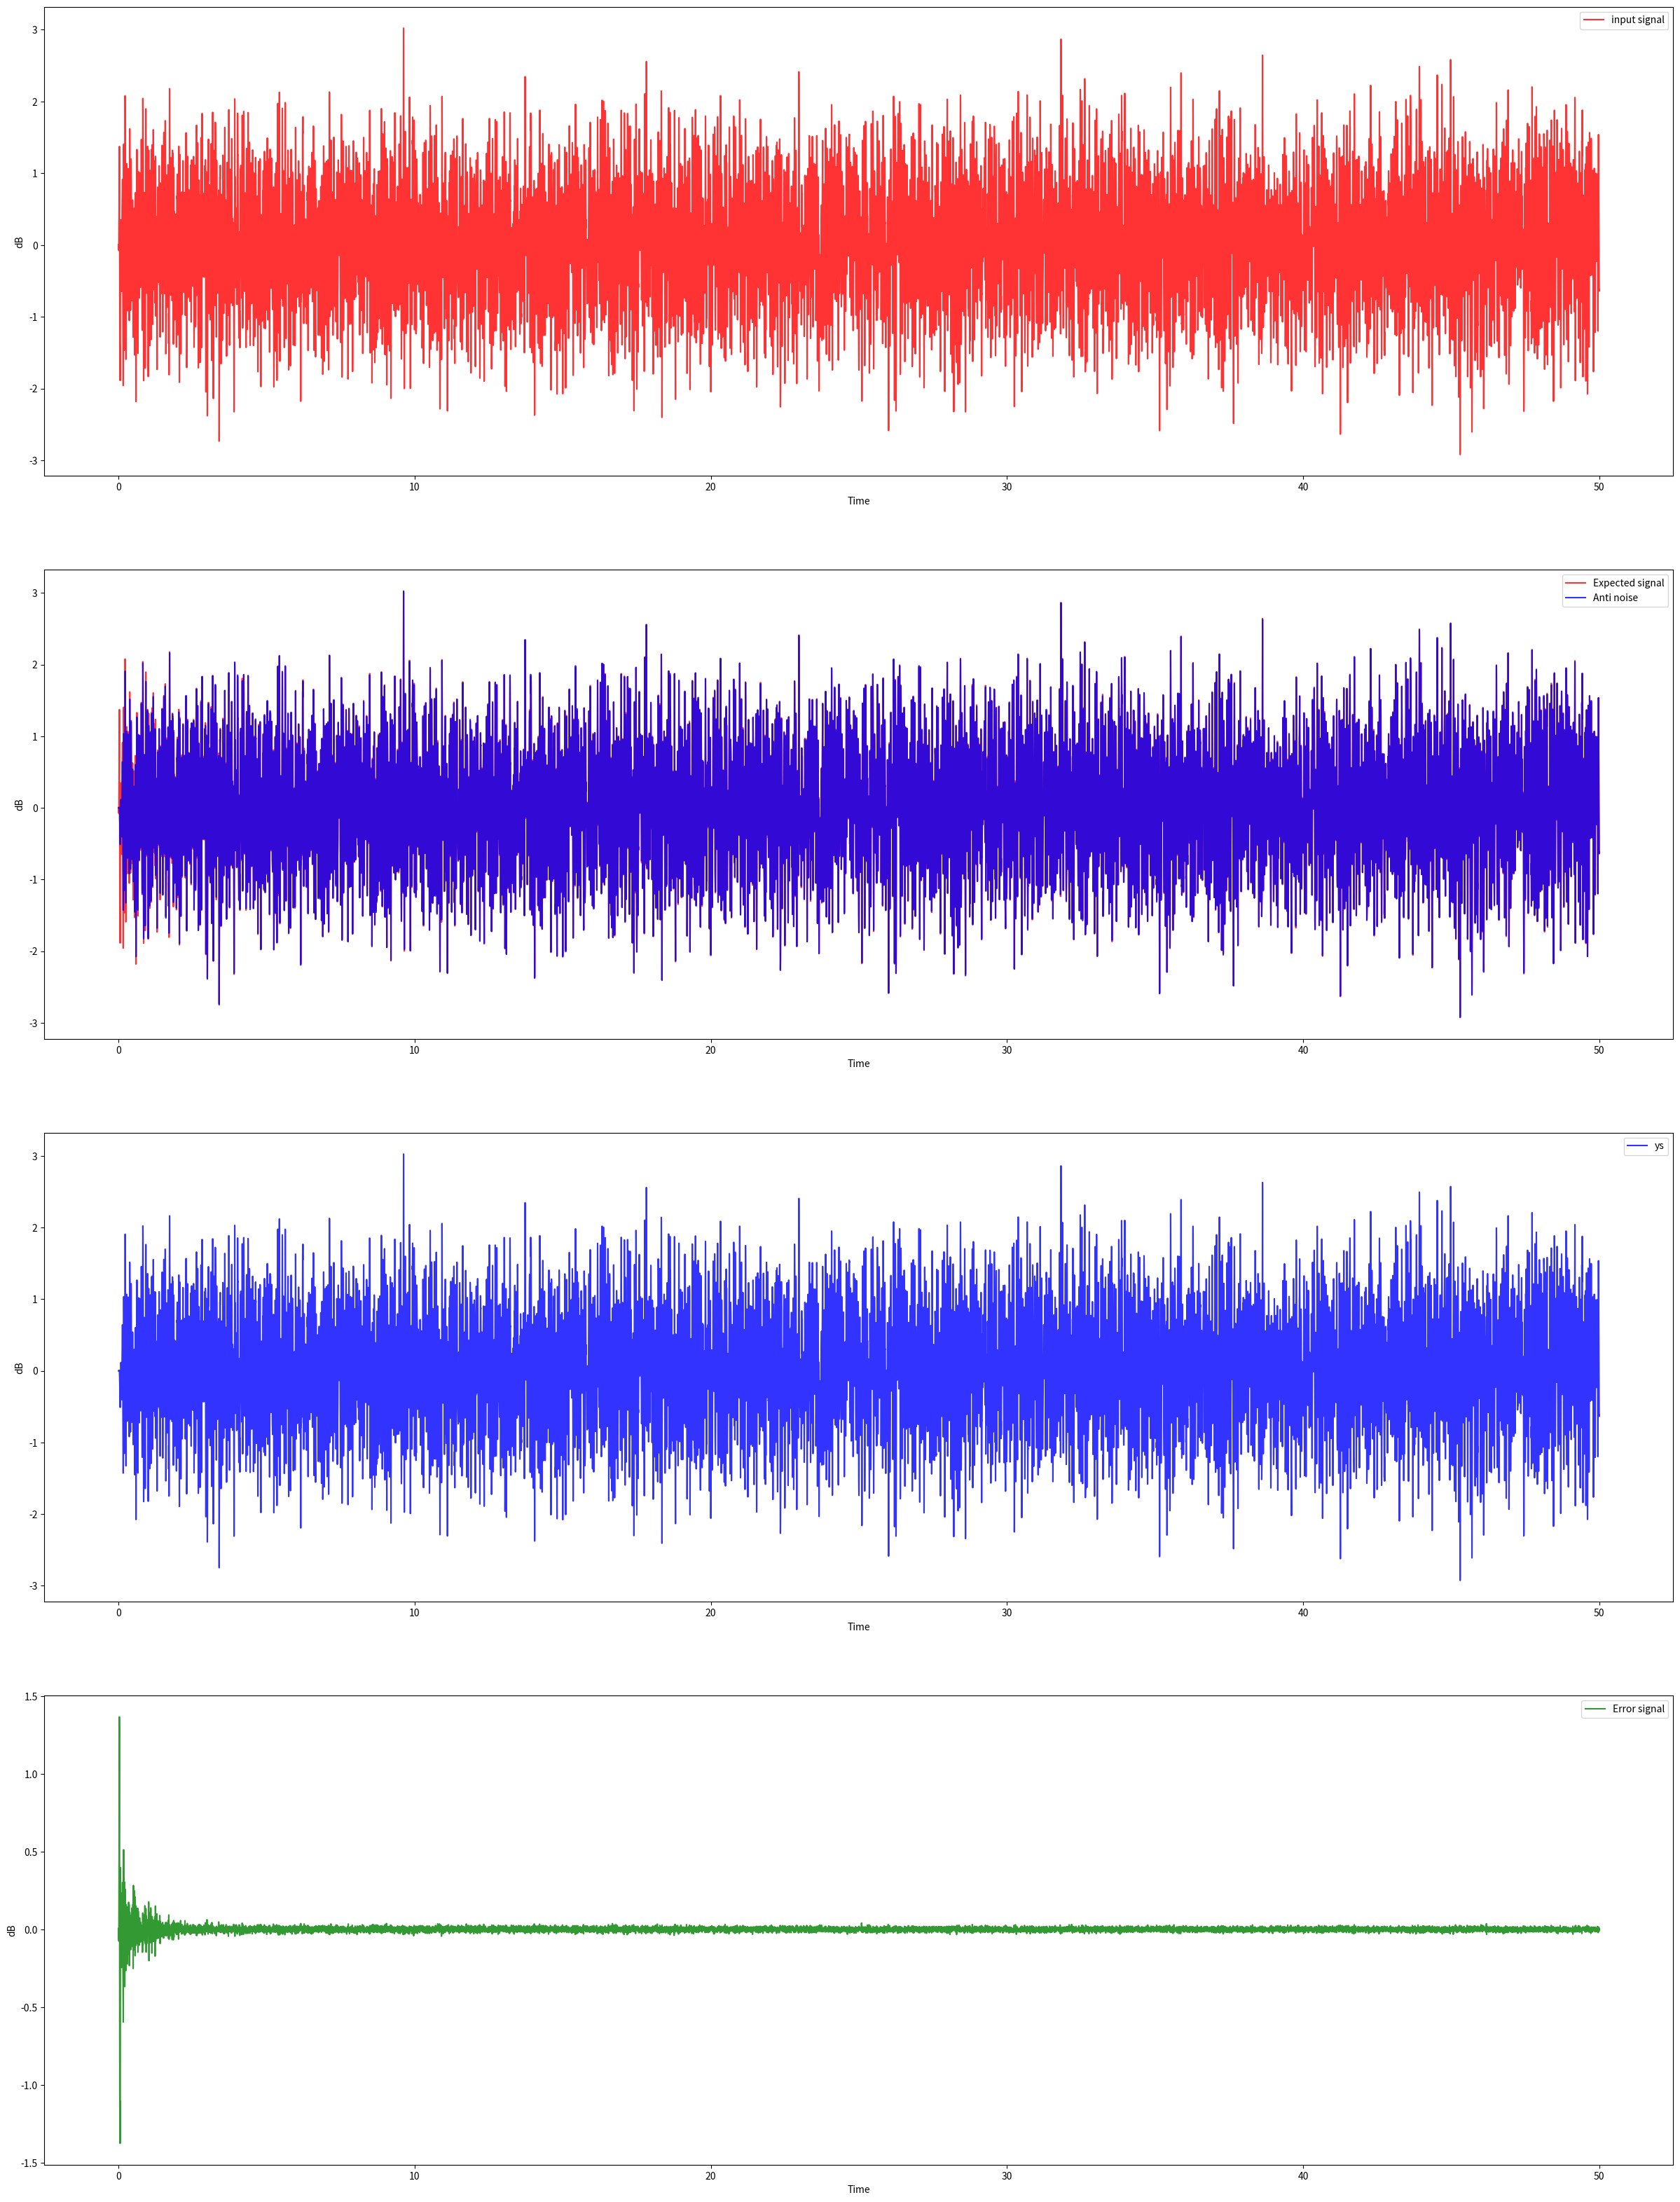

Write Python code to recreate this figure.
import numpy as np
import matplotlib.pyplot as plt
from scipy.signal import firwin

sample_rate = 1000
duration = 50
frequency =  20

t = np.arange(0, duration , 1/sample_rate)
sin_win = np.sin(2*np.pi*frequency*t)

noise_amplitude = 2
noise = np.random.normal(0 , noise_amplitude , len(sin_win))
x = noise + sin_win # 加一些高斯白噪声 , 输入信号

N = len(x)

P = firwin(32 , 0.1)
S = firwin(16 , 0.1)
Sh = firwin(16 , 0.1)
Xp = np.zeros(32)
W = np.zeros(24)
Xw = np.zeros(24)
Xs = np.zeros(16)
Y = np.zeros(16)
Xf = np.zeros(24)

d = np.zeros(N)
y = np.zeros(N)
ys = np.zeros(N)
e = np.zeros(N)
xf = np.zeros(N)

u = 0.001

for k in range(N):
    Xp[1:] = Xp[:-1]
    Xp[0] = x[k]
    d[k] = np.dot(Xp, P)

    Xw[1:] = Xw[:-1]
    Xw[0] = x[k]
    y[k] = np.dot(Xw, W)

    Y[1:] = Y[:-1]
    Y[0] = y[k]
    ys[k] = np.dot(Y, S)

    e[k] = d[k] - ys[k]

    Xs[1:] = Xs[:-1]
    Xs[0] = x[k]
    xf[k] = np.dot(Xs, Sh)

    Xf[1:] = Xf[:-1]
    Xf[0] = xf[k]
    W = W + u * e[k] * Xf

plt.figure(figsize=(30,40))
plt.subplot(4, 1, 1)
plt.plot(t, d, 'r-', alpha=0.8, label='input signal')
plt.legend()
plt.xlabel('Time')
plt.ylabel('dB')

plt.subplot(4, 1, 2)
plt.plot(t, d, 'r-', alpha=0.8, label='Expected signal')
plt.plot(t, ys, 'b-', alpha=0.8, label='Anti noise')
plt.legend()
plt.xlabel('Time')
plt.ylabel('dB')

plt.subplot(4, 1, 3)
plt.plot(t, ys, 'b-', alpha=0.8, label='ys')
plt.legend()
plt.xlabel('Time')
plt.ylabel('dB')

plt.subplot(4, 1, 4)
plt.plot(t, e, 'g-', alpha=0.8, label='Error signal')
plt.legend()
plt.xlabel('Time')
plt.ylabel('dB')
plt.show()